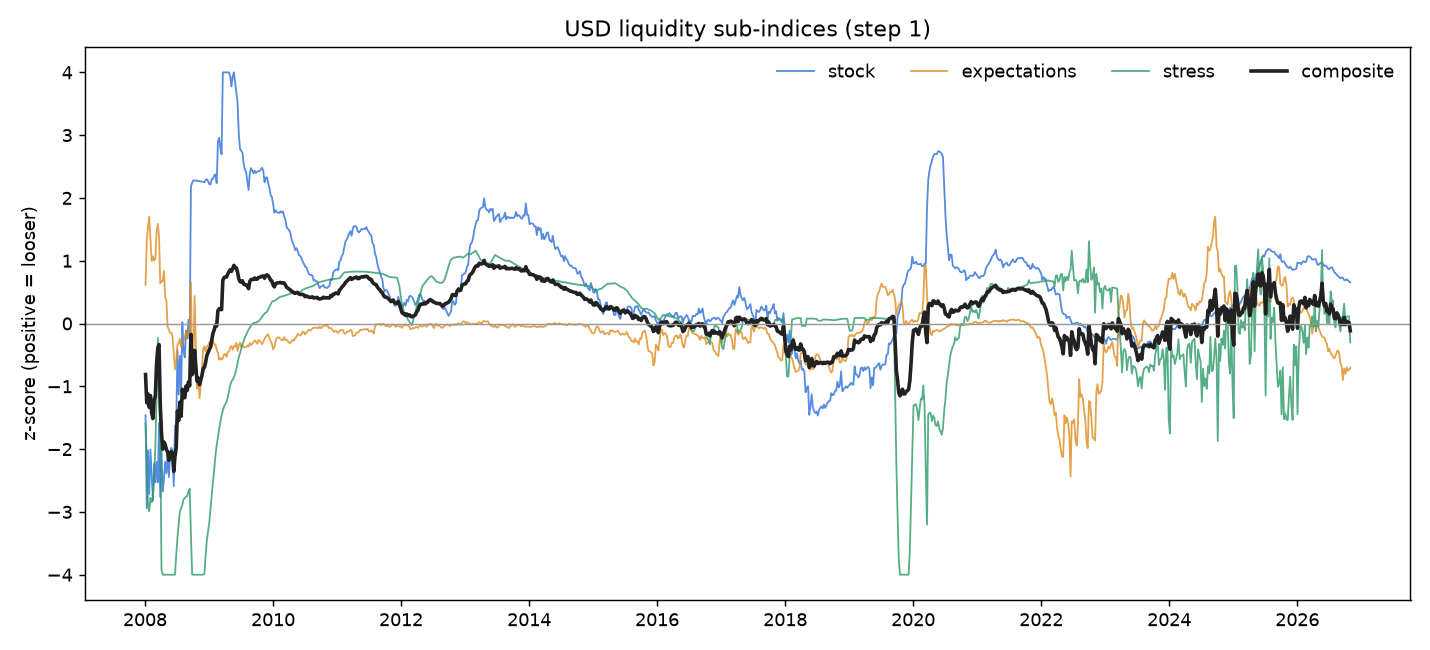

The data file committed next to this chart (first rows):
observation_date, net_liquidity_bn, reserves_gdp, policy_13w_gdp, expected_easing_bp, sofr_iorb_bp, facility_gdp, z_reserves, z_policy, z_expected_easing, z_sofr_iorb, z_facility, stock, expectations, stress, composite
2008-01-04, 915.7, 0.0895, -0.2678, 54.21, , 0.1212, 0.1513, -3.072, 0.6122, , -1.589, -1.46, 0.6122, -1.589, -0.8122
2008-01-11, 874.2, 0.0285, -0.3530, 116.1, , 0.1506, -1.993, -3.893, 1.314, , -2.162, -2.943, 1.314, -2.162, -1.264
2008-01-18, 887.6, 0.0798, -0.3525, 136.1, , 0.1877, -0.1816, -3.857, 1.54, , -2.884, -2.019, 1.54, -2.884, -1.121
2008-01-25, 871.2, 0.0445, -0.3863, 150.2, , 0.1940, -1.422, -4, 1.698, , -2.99, -2.711, 1.698, -2.99, -1.334
2008-02-01, 895.2, 0.0843, -0.4160, 118.8, , 0.1842, -0.0187, -4, 1.342, , -2.775, -2.009, 1.342, -2.775, -1.147
2008-02-08, 865.8, 0.0612, -0.4501, 88.2, , 0.1888, -0.8335, -4, 0.9942, , -2.849, -2.417, 0.9942, -2.849, -1.424
2008-02-15, 877.8, 0.0379, -0.4504, 94.86, , 0.1866, -1.643, -4, 1.069, , -2.787, -2.822, 1.069, -2.787, -1.513
2008-02-22, 874.1, 0.0715, -0.4506, 89.07, , 0.1696, -0.4586, -4, 1.003, , -2.432, -2.229, 1.003, -2.432, -1.219
2008-02-29, 889, 0.0544, -0.4508, 92.03, , 0.1472, -1.058, -4, 1.036, , -1.972, -2.529, 1.036, -1.972, -1.155
2008-03-07, 876.5, 0.0681, -0.4507, 128.5, , 0.1062, -0.5741, -3.836, 1.449, , -1.145, -2.205, 1.449, -1.145, -0.6336
2008-03-14, 891.9, 0.0509, -0.4845, 140.7, , 0.0604, -1.177, -3.885, 1.586, , -0.2307, -2.531, 1.586, -0.2307, -0.3918
2008-03-21, 876.4, 0.1076, -0.7426, 123.9, , 0.0897, 0.8242, -4, 1.394, , -0.8124, -1.588, 1.394, -0.8124, -0.3353
2008-03-28, 881.5, 0.0409, -0.9671, 57.46, , 0.1376, -1.525, -4, 0.6418, , -1.758, -2.763, 0.6418, -1.758, -1.293
2008-04-04, 873.5, 0.0859, -1.083, 60.26, , 0.2467, 0.0618, -4, 0.6732, , -3.916, -1.969, 0.6732, -3.916, -1.737
2008-04-11, 882.8, 0.0458, -1.142, 60.2, , 0.3455, -1.347, -4, 0.6724, , -4, -2.673, 0.6724, -4, -2
2008-04-18, 871.8, 0.0560, -1.221, 74.69, , 0.4259, -0.9831, -4, 0.8363, , -4, -2.492, 0.8363, -4, -1.885
2008-04-25, 880.7, 0.0725, -1.187, 38.06, , 0.4863, -0.4014, -4, 0.4209, , -4, -2.201, 0.4209, -4, -1.927
2008-05-02, 882.9, 0.0621, -1.154, 33.71, , 0.4831, -0.7676, -4, 0.3716, , -4, -2.384, 0.3716, -4, -2.004
2008-05-09, 884, 0.0796, -1.201, -3.771, , 0.4994, -0.1461, -4, -0.0536, , -4, -2.073, -0.0536, -4, -2.042
2008-05-16, 874.9, 0.0585, -1.344, -6.943, , 0.5012, -0.8905, -4, -0.0896, , -4, -2.445, -0.0896, -4, -2.178
2008-05-23, 893.5, 0.0778, -1.431, -12.17, , 0.5166, -0.2084, -4, -0.1489, , -4, -2.104, -0.1489, -4, -2.084
2008-05-30, 899.3, 0.0848, -1.511, -11.75, , 0.5680, 0.0420, -4, -0.1441, , -4, -1.979, -0.1441, -4, -2.041
2008-06-06, 891.2, 0.0823, -1.54, -17.69, , 0.5951, -0.0495, -4, -0.2114, , -4, -2.025, -0.2114, -4, -2.079
2008-06-13, 885.9, 0.0443, -1.505, -41.03, , 0.6058, -1.395, -3.787, -0.4763, , -4, -2.591, -0.4763, -4, -2.356
2008-06-20, 897.4, 0.0751, -1.236, -63.49, , 0.6064, -0.2975, -2.955, -0.7311, , -4, -1.626, -0.7311, -4, -2.119
2008-06-27, 887.8, 0.0484, -0.9078, -50.63, , 0.5732, -1.245, -2.054, -0.5849, , -3.691, -1.649, -0.5849, -3.691, -1.975
2008-07-04, 898, 0.1016, -0.6961, -28.8, , 0.5597, 0.6476, -1.486, -0.3369, , -3.425, -0.4191, -0.3369, -3.425, -1.394
2008-07-11, 893, 0.0508, -0.5519, -27.25, , 0.5451, -1.156, -1.103, -0.3192, , -3.187, -1.129, -0.3192, -3.187, -1.545
2008-07-18, 905.7, 0.0795, -0.4732, -20.43, , 0.5341, -0.1362, -0.8916, -0.2417, , -2.996, -0.5139, -0.2417, -2.996, -1.251
2008-07-25, 894.6, 0.0452, -0.4729, -32, , 0.5418, -1.351, -0.8805, -0.3731, , -2.942, -1.116, -0.3731, -2.942, -1.477
2008-08-01, 913.5, 0.1085, -0.4674, -23.8, , 0.5481, 0.8973, -0.8569, -0.2798, , -2.883, 0.0202, -0.2798, -2.883, -1.048
2008-08-08, 896.7, 0.0762, -0.3860, -23.77, , 0.5501, -0.2508, -0.6430, -0.2794, , -2.803, -0.4469, -0.2794, -2.803, -1.176
2008-08-15, 909.6, 0.0607, -0.2437, -18.83, , 0.5614, -0.8012, -0.2773, -0.2232, , -2.782, -0.5393, -0.2232, -2.782, -1.181
2008-08-22, 893.7, 0.0785, -0.1569, -9.657, , 0.5720, -0.1664, -0.0539, -0.1188, , -2.757, -0.1101, -0.1188, -2.757, -0.9952
2008-08-29, 905.1, 0.0656, -0.0770, -17.74, , 0.5850, -0.6262, 0.1509, -0.2108, , -2.746, -0.2376, -0.2108, -2.746, -1.065
2008-09-05, 900.5, 0.0801, -0.0485, -14.25, , 0.5869, -0.1072, 0.2249, -0.1710, , -2.674, 0.0588, -0.1710, -2.674, -0.9287
2008-09-12, 921, 0.0607, -0.0154, -7.686, , 0.5936, -0.8006, 0.3104, -0.0963, , -2.632, -0.2451, -0.0963, -2.632, -0.9911
2008-09-19, 990.3, 0.3162, 0.0074, 58.26, , 0.7513, 4, 0.3694, 0.6541, , -3.36, 2.185, 0.6541, -3.36, -0.1738
2008-09-26, 1183, 0.7030, 0.0523, -59.37, , 1.28, 4, 0.4842, -0.6847, , -4, 2.242, -0.6847, -4, -0.8142
2008-10-03, 1474, 1.124, 0.0824, -43.63, , 2.311, 4, 0.5612, -0.5054, , -4, 2.281, -0.5054, -4, -0.7416
2008-10-10, 1560, 0.8053, 0.0789, 39.17, , 3.448, 4, 0.5527, 0.4374, , -4, 2.276, 0.4374, -4, -0.4288
2008-10-17, 1739, 1.891, 0.0782, -30.68, , 4.565, 4, 0.5514, -0.3581, , -4, 2.276, -0.3581, -4, -0.6941
2008-10-24, 1766, 2.026, 0.0773, -90.26, , 5.374, 4, 0.5500, -1.036, , -4, 2.275, -1.036, -4, -0.9204
2008-10-31, 1909, 1.751, 0.0730, -76.54, , 5.661, 4, 0.5401, -0.8797, , -4, 2.27, -0.8797, -4, -0.8699
2008-11-07, 2008, 3.313, 0.0695, -103.8, , 5.841, 4, 0.5325, -1.19, , -4, 2.266, -1.19, -4, -0.9746
2008-11-14, 2136, 3.974, 0.0670, -83.89, , 5.901, 4, 0.5270, -0.9625, , -4, 2.264, -0.9625, -4, -0.8997
2008-11-21, 2099, 4.254, 0.0630, -64.49, , 5.84, 4, 0.5180, -0.7412, , -4, 2.259, -0.7412, -4, -0.8274
2008-11-28, 2026, 3.878, 0.0603, -34.64, , 5.614, 4, 0.5120, -0.4012, , -4, 2.256, -0.4012, -4, -0.7151
2008-12-05, 2050, 4.255, 0.0550, -31.37, , 5.414, 4, 0.4996, -0.3638, , -3.984, 2.25, -0.3638, -3.984, -0.6994
2008-12-12, 2166, 5.221, 0.0824, -38.91, , 5.297, 4, 0.5695, -0.4497, , -3.689, 2.285, -0.4497, -3.689, -0.6181
2008-12-19, 2166, 5.372, 0.0934, -31.89, , 5.194, 4, 0.5974, -0.3695, , -3.446, 2.299, -0.3695, -3.446, -0.5055
2008-12-26, 2128, 5.266, 0.0692, -30.25, , 5.202, 4, 0.5355, -0.3507, , -3.305, 2.268, -0.3507, -3.305, -0.4626
2009-01-02, 2122, 5.691, 0.0303, -25.68, , 5.189, 4, 0.4361, -0.2985, , -3.165, 2.218, -0.2985, -3.165, -0.4152
2009-01-09, 2025, 5.892, 0.0288, -33.91, , 5.022, 4, 0.4329, -0.3924, , -2.943, 2.216, -0.3924, -2.943, -0.3732
2009-01-16, 1964, 5.687, 0.0983, -31.17, , 4.814, 4, 0.6095, -0.3610, , -2.718, 2.305, -0.3610, -2.718, -0.2580
2009-01-23, 1974, 5.658, 0.0997, -22.5, , 4.601, 4, 0.6121, -0.2620, , -2.508, 2.306, -0.2620, -2.508, -0.1546
2009-01-30, 1879, 5.444, 0.1423, -28.8, , 4.408, 4, 0.7188, -0.3338, , -2.326, 2.359, -0.3338, -2.326, -0.1002
2009-02-06, 1809, 4.53, 0.1546, -28.97, , 4.124, 4, 0.7478, -0.3357, , -2.102, 2.374, -0.3357, -2.102, -0.0212
2009-02-13, 1801, 4.128, 0.1710, -36.14, , 3.92, 3.685, 0.7871, -0.4175, , -1.937, 2.236, -0.4175, -1.937, -0.0395
2009-02-20, 1874, 4.717, 0.5798, -40.82, , 3.776, 4, 1.801, -0.4708, , -1.815, 2.901, -0.4708, -1.815, 0.2049
... 923 more rows
